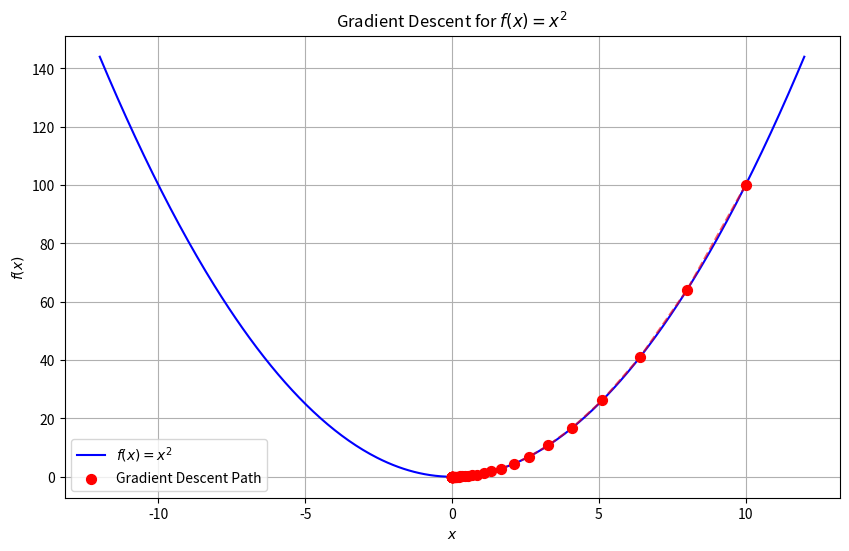

Reproduce this figure in Python.
import numpy as np
import matplotlib.pyplot as plt # For visualization, great for Mac!

# 1. Define our simple function (our "loss function")
def f(x):
    return x**2

# 2. Define its derivative (our "gradient")
def df_dx(x):
    return 2 * x # This is the analytical gradient for x^2

# --- Gradient Descent Parameters ---
learning_rate = 0.1 # How big of a step we take in the opposite direction of the gradient
num_iterations = 50 # How many steps we'll take

# 3. Starting point (our initial "weight" or "parameter")
x = 10.0 # Let's start far from the minimum at x=0

# Keep track of our progress for plotting
x_history = [x]
f_x_history = [f(x)]

print(f"Starting at x = {x}, f(x) = {f(x)}")

# --- 4. The Gradient Descent Loop ---
for i in range(num_iterations):
    # Calculate the gradient at the current x
    gradient = df_dx(x)

    # Update x: Move in the opposite direction of the gradient
    # The 'learning_rate' controls the step size
    x = x - learning_rate * gradient

    # Store history for visualization
    x_history.append(x)
    f_x_history.append(f(x))

    if (i + 1) % 10 == 0: # Print progress every 10 iterations
        print(f"Iteration {i+1}: x = {x:.4f}, f(x) = {f(x):.4f}, Gradient = {gradient:.4f}")

print(f"\nFinal x after {num_iterations} iterations: {x:.4f}")
print(f"Final f(x) (Loss) after {num_iterations} iterations: {f(x):.4f}")

# --- Visualization ---
# Generate x values for plotting the function
x_vals = np.linspace(-12, 12, 400)
y_vals = f(x_vals)

plt.figure(figsize=(10, 6))
plt.plot(x_vals, y_vals, label='$f(x) = x^2$', color='blue')
plt.scatter(x_history, f_x_history, color='red', s=50, zorder=5, label='Gradient Descent Path')
plt.plot(x_history, f_x_history, color='red', linestyle='--', alpha=0.6)
plt.title('Gradient Descent for $f(x) = x^2$')
plt.xlabel('$x$')
plt.ylabel('$f(x)$')
plt.grid(True)
plt.legend()
plt.show()